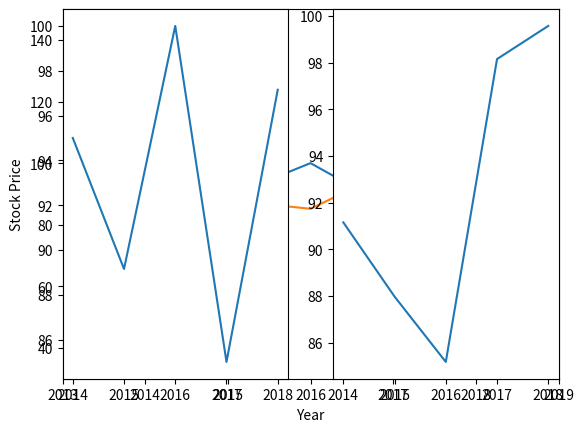

Write the Python code that produced this figure.
import matplotlib.pyplot as plt 
import numpy as np 
a = [95.00,89.15,100.00,85.00,97.15]
b = [91.15,87.97,85.17,98.15,99.57]
y = [2014,2015,2016,2017,2018]


plt.plot(y,a)
plt.plot(y,b)
plt.xlabel('Year')
plt.ylabel('Stock Price')
plt.axis([2013,2019,30.00,150.00])
plt.show()


fig_1 = plt.figure(1,figsize=(6.4,4.8))

chart_1 = fig_1.add_subplot(121)
chart_2 =fig_1.add_subplot(122)
chart_1.plot(y,a)
chart_2.plot(y,b)
plt.show()
